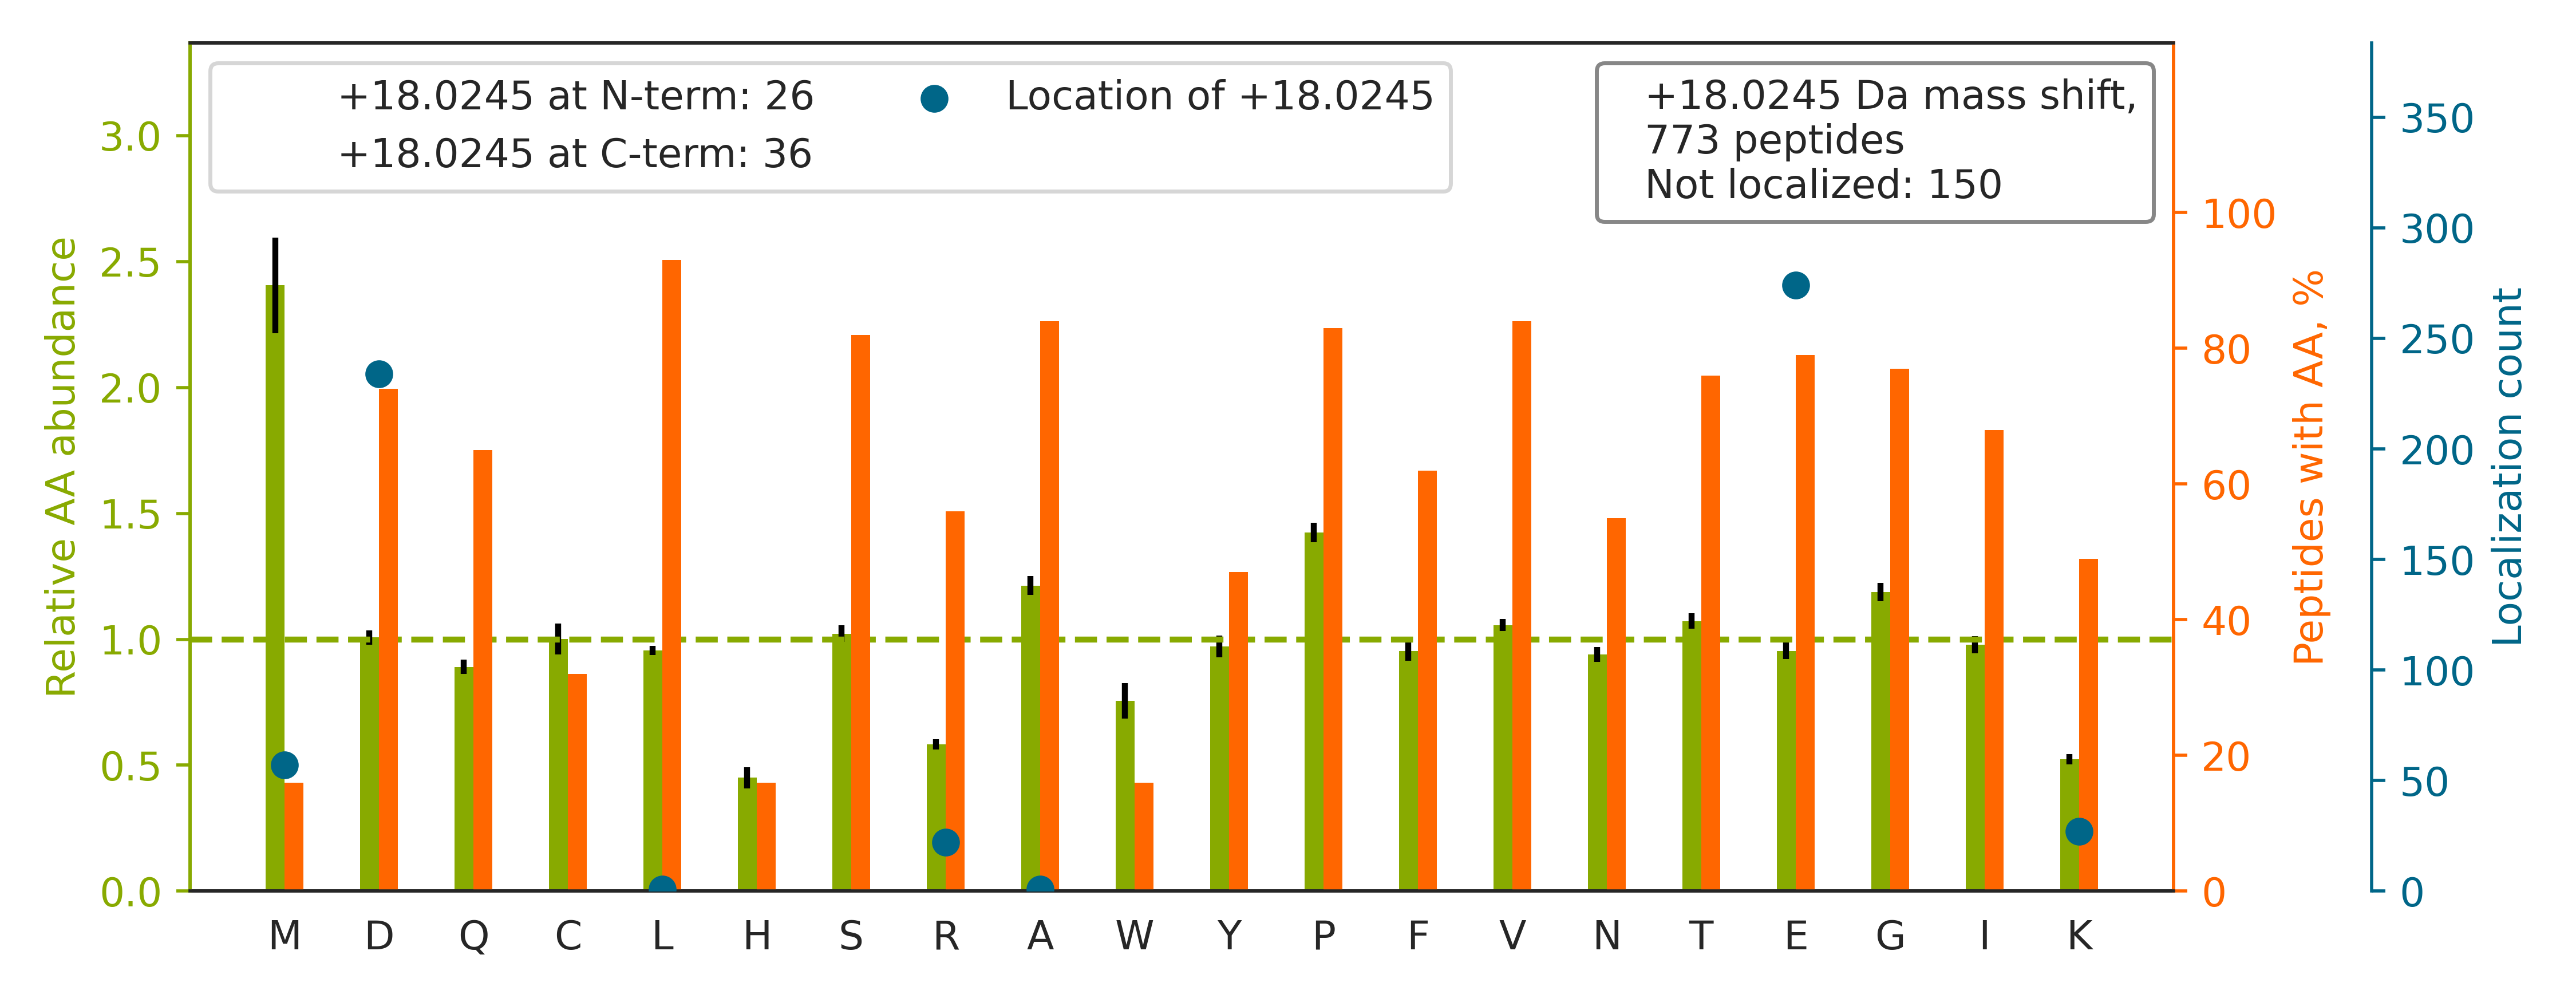

Source data for this figure (header and first rows):
top isoform	localization score	spectrum
R.AQGPD[+18]GGLTASTYSYLGGFDSSSNVLAGQLR.G	0.9903	05CPTAC_COprospective_W_VU_20150915_05CO…
K.TTSGYAGGLSSAYGGLTSPGLSYSLGSSFGSGAGSSSF…	1.0	08CPTAC_COprospective_W_VU_20150327_05CO…
K.ALCGFTEAAAQAAYLVGVSD[+18]PNSQAGQQGLVEP…	1	34CPTAC_COprospective_W_VU_20150824_11CO…
R.VGEPGQAGNPALVSAYGTGLE[+18]GGTTGIQSEFFI…	0.9899	45CPTAC_COprospective_W_VU_20151202_05CO…
R.TPVLSAEASTGETPNLGEVVVAE[+18]VGWDALK.L	0.7802	52CPTAC_COprospective_W_VU_20160223_11CO…
K.GCPAALPLSNLYE[+18]TLGVVGSTTTQLYTDRTEK.…	1	52CPTAC_COprospective_W_VU_20160223_11CO…
R.TDADSESDNSD[+18]NNTIFVQGLGEGVSTDQVGEFF…	0.7606	63CPTAC_COprospective_W_VU_20160316_11CO…
R.LASPSGSTSSGLE[+18]VVAPEGTSAPGGGPGTLDDS…	0.9425	65CPTAC_COprospective_W_VU_20160322_05CO…
K.ALANVNIGSLICNVGAGGPAPAAGAAPAGGPAPSTAAA…	0.7726	67CPTAC_COprospective_W_VU_20160324_16CO…
K.AQNVTLEAILQNATSD[+18]NPVVQLSAVQAAR.K	0.9936	67CPTAC_COprospective_W_VU_20160324_16CO…
R.SGDAPLTVNE[+18]LGTAYVSATTGAVATALGLNALT…	0.9989	54CPTAC_COprospective_W_VU_20160226_01CO…
R.TALLD[+18]AAGVASLLTTAEVVVTEIPKEEK.D	1	52CPTAC_COprospective_W_VU_20160223_11CO…
K.DSLDQLVGGVPVTLNAQTID[+18]VNQETSDLDPSK.…	0.6629	64CPTAC_COprospective_W_VU_20160318_11CO…
R.AQVPFSSCLE[+18]AYGAPEQVDDFWSTALQAK.S	0.5819	88CPTAC_COprospective_W_VU_20160705_11CO…
K.DQAVE[+18]NILVSPVVVASSLGLVSLGGK.A	0.8809	57CPTAC_COprospective_W_VU_20160317_15CO…
K.ILVNQLSVDD[+18]VNVLTCATGTLSNLTCNNSK.N	0.8586	65CPTAC_COprospective_W_VU_20160322_05CO…
R.LPPGVDPAAVTSALSPE[+18]GVLSIQAAPASAQAPP…	1	57CPTAC_COprospective_W_VU_20160317_15CO…
K.KVADALTNAVAHVDDM[+18]PNALSALSDLHAHK.L	0.1738	32CPTAC_COprospective_W_VU_20150818_20CO…
R.TPSSYGAGELLDFSLAD[+18]AVNQEFLTTR.T	0.1014	13CPTAC_COprospective_W_VU_20151030_06CO…
R.AATAPLLEAVD[+18]NLSAFASNPEFSSIPAQISPEG…	0.798	28CPTAC_COprospective_W_VU_20150810_05CO…
K.ELE[+18]QVCNPIISGLYQGAGGPGPGGFGAQGPK.G	0.7541	66CPTAC_COprospective_W_VU_20160323_11CO…
K.QVVSVVQDEE[+18]VGLPFEASPESPPPASPDGVTEI…	0.4352	63CPTAC_COprospective_W_VU_20160316_11CO…
K.LEEEDEDEEDGE[+18]SGCTFLVGLIQK.H	0.8905	52CPTAC_COprospective_W_VU_20160223_11CO…
K.E[+18]GTDSSQGIPQLVSNISACQVIAEAVR.T	0.0101	47CPTAC_COprospective_W_VU_20151209_21CO…
R.TGGSAQPETPYSGPGLLID[+18]SLVLLPR.V	0.9517	66CPTAC_COprospective_W_VU_20160323_11CO…
R.YFAGNLASGGAAGATSLCFVYPLD[+18]FAR.T	0.9707	59CPTAC_COprospective_W_VU_20160308_13CO…
K.QVYEEEYGSSLEDDVVGDTSGYYQR.M		59CPTAC_COprospective_W_VU_20160308_13CO…
R.EATTLANGVLASLNLPAAIEDVSGDTVPQSILTK.S		48CPTAC_COprospective_W_VU_20151209_15CO…
K.APLATGEDDDDEVPD[+18]LVENFDEASKNEAN.-	0.904	76CPTAC_COprospective_W_VU_20160502_11CO…
K.SGTIFDNFLITNDEAYAEEFGNETWGVTK.A		58CPTAC_COprospective_W_VU_20160318_11CO…
R.TE[+18]LATYPGIIVSNICPGPVQSNIVENSLAGEVT…	0.8318	63CPTAC_COprospective_W_VU_20160316_11CO…
K.AVE[+18]LLGDIVQNCSLEDSQIEKER.D	0.9999	63CPTAC_COprospective_W_VU_20160316_11CO…
K.LFYAPAAGGPEE[+18]LVPIPGNTNYAILR.N	0.8764	48CPTAC_COprospective_W_VU_20151209_15CO…
R.GTVIDVTD[+18]FVNWASSINDAPVLISQK.L	0.8968	64CPTAC_COprospective_W_VU_20160318_11CO…
K.VPVDPATYGQFYGGD[+18]SYIILYNYR.H	0.9997	58CPTAC_COprospective_W_VU_20160318_11CO…
R.VEYELSEEGDEPQYLD[+18]LPSTATSVNIPDLLPGR…	0.9893	52CPTAC_COprospective_W_VU_20160223_11CO…
K.AQDIEAGD[+18]GTTSVVIIAGSLLDSCTK.L	0.9819	52CPTAC_COprospective_W_VU_20160223_11CO…
R.GVAALTSDPAVQAIVLD[+18]TASDVLDK.A	0.999	53CPTAC_COprospective_W_VU_20160226_11CO…
R.LTYAYFAGGDAGD[+18]AFDGFDFGDDPSDK.F	0.5648	75CPTAC_COprospective_W_VU_20160502_11CO…
K.IIPTLEEGLQLPSPTATSQLPLESDAVECLNYQHYK.G		58CPTAC_COprospective_W_VU_20160318_11CO…
R.VTASDPLDTLGSE[+18]GALSPGGVASLLR.L	0.9733	57CPTAC_COprospective_W_VU_20160317_15CO…
K.ALGALVDNCAPGLCPDWEAWDPNQPVENAR.E		52CPTAC_COprospective_W_VU_20160223_11CO…
K.DLSSPSQYD[+18]TGVALTGLSCFVTPDLAR.D	0.9313	52CPTAC_COprospective_W_VU_20160223_11CO…
R.YVEPIED[+18]VPCGNIVGLVGVDQFLVK.T	0.8035	83CPTAC_COprospective_W_VU_20160524_05CO…
R.IVYNNADGTEINE[+18]VEVDPITTFPLK.G	0.4665	66CPTAC_COprospective_W_VU_20160323_11CO…
K.VLDNYLTSPLPEEVDETSAEDEGVSQR.K		52CPTAC_COprospective_W_VU_20160223_11CO…
-.PNSEPASLLE[+18]LFNSIATQGELVR.S	0.9999	64CPTAC_COprospective_W_VU_20160318_11CO…
R.GSQAQPD[+18]SPSAQLALIAASQSFLQPGGK.M	1	20CPTAC_COprospective_W_VU_20151112_20CO…
K.ILGQEGDASYLASE[+18]ISTWDGVIVTPSEK.A	0.9907	52CPTAC_COprospective_W_VU_20160223_11CO…
K.AEISCTDNQD[+18]GTCSVSYLPVLPGDYSILVK.Y	0.9972	54CPTAC_COprospective_W_VU_20160226_01CO…
R.VYGSFLVNPE[+18]SGYNVSLLYDLENLPASK.D	0.9994	69CPTAC_COprospective_W_VU_20160407_22CO…
K.VEYTPYEEGLHSVDVTYD[+18]GSPVPSSPFQVPVTE…	0.8341	66CPTAC_COprospective_W_VU_20160323_11CO…
K.EQYEQILAFVQGTVAE[+18]GAPIIPISAQLK.Y	0.9999	54CPTAC_COprospective_W_VU_20160226_01CO…
K.LGLGIDEDEVAAEE[+18]PNAAVPDEIPPLEGDEDAS…	0.7992	65CPTAC_COprospective_W_VU_20160322_05CO…
R.FVSSSSSGAYGGGYGGVLTASD[+18]GLLAGNEK.L	0.9999	65CPTAC_COprospective_W_VU_20160322_05CO…
K.LGVNNISGIEE[+18]VNMFTNQGTVIHFNNPK.V	0.8591	49CPTAC_COprospective_W_VU_20151222_11CO…
K.LLGGVTIAQGGVLPNIQAVLLPK[+18].K	1.0	60CPTAC_COprospective_W_VU_20160311_27CO…
K.FGAGAAGVLPGVGGAGVPGVPGAIPGIGGIAGVGTPAA…	1.0	57CPTAC_COprospective_W_VU_20160317_15CO…
R.VLGSSVPLEASVLVTIE[+18]PAGSVPALGVTPTVR.…	0.9756	46CPTAC_COprospective_W_VU_20151209_09CO…
K.AVANFFSGSCAPCADGTDFPQLCQLCPGCGCSTLNQYF…		30CPTAC_COprospective_W_VU_20150810_20CO…
... 713 more rows
